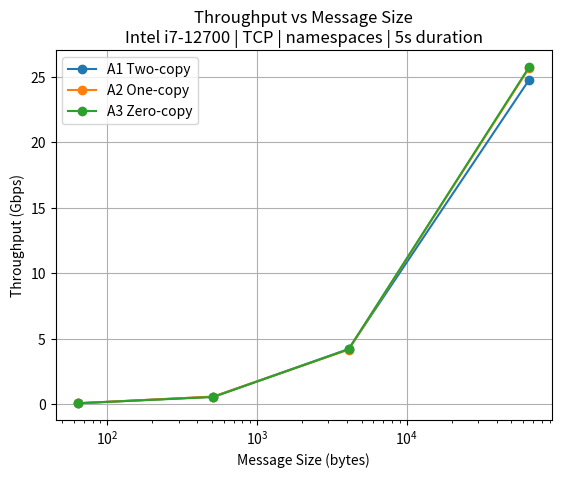
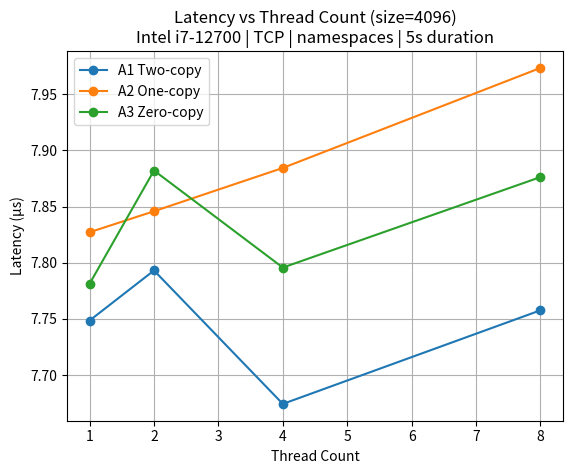
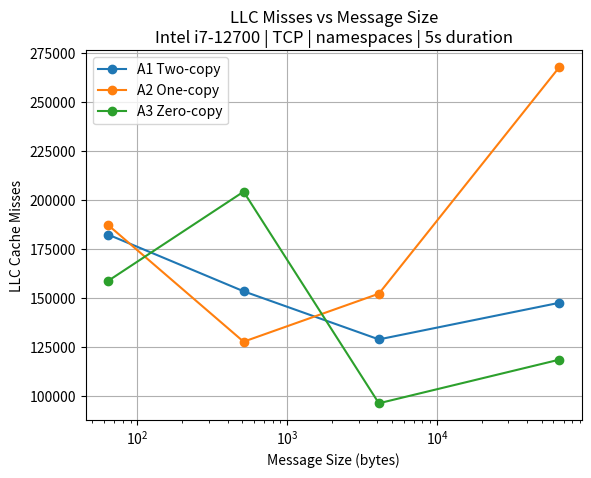
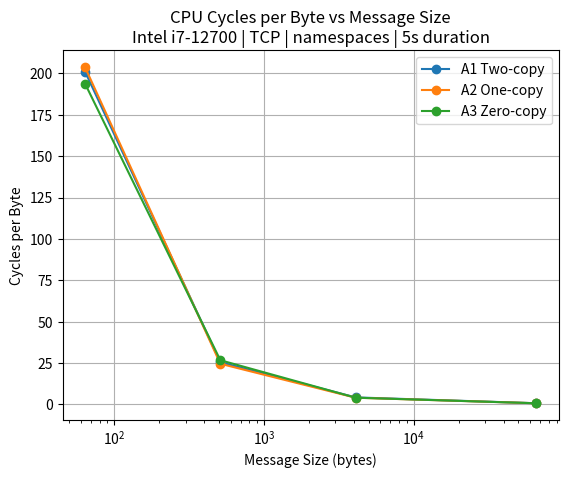

Python code for these plots, in order:
import matplotlib.pyplot as plt
import numpy as np

# =========================================================
# HARD-CODED DATA (copied from your CSV — NO FILE READING)
# =========================================================

sizes = [64, 512, 4096, 65536]
threads = [1, 2, 4, 8]

# -------------------------
# Throughput (Gbps)
# -------------------------
A1_thr = [0.073583, 0.572926, 4.215354, 24.767470]
A2_thr = [0.071879, 0.584526, 4.173116, 25.665261]
A3_thr = [0.073934, 0.550928, 4.197738, 25.742121]

# -------------------------
# Latency (µs) vs threads (size = 4096)
# -------------------------
A1_lat = [7.748586, 7.793126, 7.674455, 7.757701]
A2_lat = [7.827125, 7.845782, 7.884295, 7.973238]
A3_lat = [7.781283, 7.882016, 7.795700, 7.876166]

# -------------------------
# LLC misses vs message size (threads=1)
# -------------------------
A1_llc = [182348, 153420, 128828, 147530]
A2_llc = [187179, 127657, 152184, 267888]
A3_llc = [158805, 204318, 96192, 118470]

# -------------------------
# Cycles per byte
# cycles / (throughput_bytes)
# using threads=1
# -------------------------
A1_cycles = [9249682073, 9093511338, 10872591278, 9344738486]
A2_cycles = [9153526169, 8939745642, 10283377172, 9533967957]
A3_cycles = [8957101701, 9161911999, 10384352549, 9322236913]

def cycles_per_byte(cycles, thr, size):
    duration = 5  # your experiment duration
    bytes_tx = (thr * 1e9 / 8) * duration
    return cycles / bytes_tx

A1_cpb = [cycles_per_byte(c, t, s) for c, t, s in zip(A1_cycles, A1_thr, sizes)]
A2_cpb = [cycles_per_byte(c, t, s) for c, t, s in zip(A2_cycles, A2_thr, sizes)]
A3_cpb = [cycles_per_byte(c, t, s) for c, t, s in zip(A3_cycles, A3_thr, sizes)]

config = "Intel i7-12700 | TCP | namespaces | 5s duration"

# =========================================================
# PLOT 1: Throughput vs Message Size
# =========================================================
plt.figure()
plt.plot(sizes, A1_thr, marker='o', label="A1 Two-copy")
plt.plot(sizes, A2_thr, marker='o', label="A2 One-copy")
plt.plot(sizes, A3_thr, marker='o', label="A3 Zero-copy")
plt.xscale("log")
plt.xlabel("Message Size (bytes)")
plt.ylabel("Throughput (Gbps)")
plt.title("Throughput vs Message Size\n" + config)
plt.legend()
plt.grid()
plt.savefig("plot_throughput.png")


# =========================================================
# PLOT 2: Latency vs Thread Count
# =========================================================
plt.figure()
plt.plot(threads, A1_lat, marker='o', label="A1 Two-copy")
plt.plot(threads, A2_lat, marker='o', label="A2 One-copy")
plt.plot(threads, A3_lat, marker='o', label="A3 Zero-copy")
plt.xlabel("Thread Count")
plt.ylabel("Latency (µs)")
plt.title("Latency vs Thread Count (size=4096)\n" + config)
plt.legend()
plt.grid()
plt.savefig("plot_latency.png")


# =========================================================
# PLOT 3: LLC Cache Misses vs Message Size
# =========================================================
plt.figure()
plt.plot(sizes, A1_llc, marker='o', label="A1 Two-copy")
plt.plot(sizes, A2_llc, marker='o', label="A2 One-copy")
plt.plot(sizes, A3_llc, marker='o', label="A3 Zero-copy")
plt.xscale("log")
plt.xlabel("Message Size (bytes)")
plt.ylabel("LLC Cache Misses")
plt.title("LLC Misses vs Message Size\n" + config)
plt.legend()
plt.grid()
plt.savefig("plot_cache_misses.png")


# =========================================================
# PLOT 4: CPU Cycles per Byte
# =========================================================
plt.figure()
plt.plot(sizes, A1_cpb, marker='o', label="A1 Two-copy")
plt.plot(sizes, A2_cpb, marker='o', label="A2 One-copy")
plt.plot(sizes, A3_cpb, marker='o', label="A3 Zero-copy")
plt.xscale("log")
plt.xlabel("Message Size (bytes)")
plt.ylabel("Cycles per Byte")
plt.title("CPU Cycles per Byte vs Message Size\n" + config)
plt.legend()
plt.grid()
plt.savefig("plot_cycles_per_byte.png")

plt.show()
